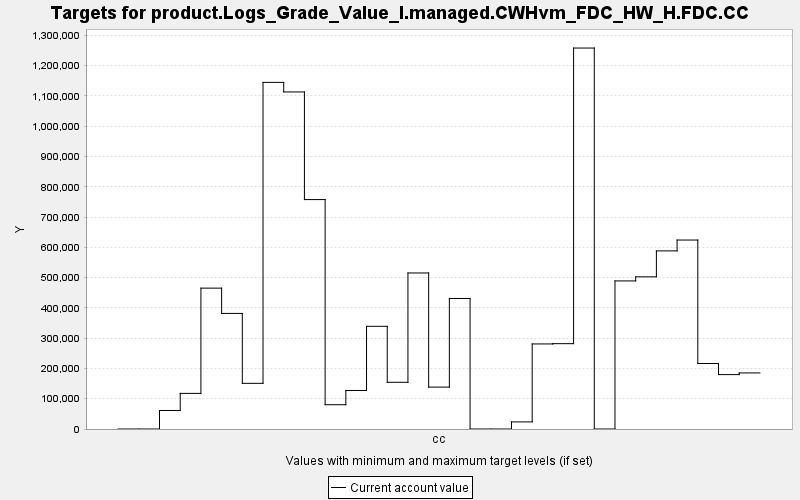

The file beside this chart, header and first rows:
TARGET, PERIOD, YEAR, PERIODWIDTH, MINIMUM, MAXIMUM, MINWEIGHT, MAXWEIGHT, CURRENT, SUMMARY
product.Logs_Grade_Value_I.managed.CWHvm…, 0, 0, 10.0, 0.0, 10000, 1.0, 1.0, 0.0, 0.0
product.Logs_Grade_Value_I.managed.CWHvm…, 1, 10, 10.0, 0.0, 10000, 1.0, 1.0, 0.0, 0.0
product.Logs_Grade_Value_I.managed.CWHvm…, 2, 20, 10.0, 0.0, 10000, 1.0, 1.0, 61166, 0.0
product.Logs_Grade_Value_I.managed.CWHvm…, 3, 30, 10.0, 0.0, 10000, 1.0, 1.0, 117607, 0.0
product.Logs_Grade_Value_I.managed.CWHvm…, 4, 40, 10.0, 0.0, 10000, 1.0, 1.0, 465211, 0.0
product.Logs_Grade_Value_I.managed.CWHvm…, 5, 50, 10.0, 0.0, 10000, 1.0, 1.0, 381690, 0.0
product.Logs_Grade_Value_I.managed.CWHvm…, 6, 60, 10.0, 0.0, 10000, 1.0, 1.0, 150818, 0.0
product.Logs_Grade_Value_I.managed.CWHvm…, 7, 70, 10.0, 0.0, 10000, 1.0, 1.0, 1144722, 0.0
product.Logs_Grade_Value_I.managed.CWHvm…, 8, 80, 10.0, 0.0, 10000, 1.0, 1.0, 1113138, 0.0
product.Logs_Grade_Value_I.managed.CWHvm…, 9, 90, 10.0, 0.0, 10000, 1.0, 1.0, 757701, 0.0
product.Logs_Grade_Value_I.managed.CWHvm…, 10, 100, 10.0, 0.0, 10000, 1.0, 1.0, 80196, 0.0
product.Logs_Grade_Value_I.managed.CWHvm…, 11, 110, 10.0, 0.0, 10000, 1.0, 1.0, 127227, 0.0
product.Logs_Grade_Value_I.managed.CWHvm…, 12, 120, 10.0, 0.0, 10000, 1.0, 1.0, 339110, 0.0
product.Logs_Grade_Value_I.managed.CWHvm…, 13, 130, 10.0, 0.0, 10000, 1.0, 1.0, 154278, 0.0
product.Logs_Grade_Value_I.managed.CWHvm…, 14, 140, 10.0, 0.0, 10000, 1.0, 1.0, 515312, 0.0
product.Logs_Grade_Value_I.managed.CWHvm…, 15, 150, 10.0, 0.0, 10000, 1.0, 1.0, 138341, 0.0
product.Logs_Grade_Value_I.managed.CWHvm…, 16, 160, 10.0, 0.0, 10000, 1.0, 1.0, 431077, 0.0
product.Logs_Grade_Value_I.managed.CWHvm…, 17, 170, 10.0, 0.0, 10000, 1.0, 1.0, 0.0, 0.0
product.Logs_Grade_Value_I.managed.CWHvm…, 18, 180, 10.0, 0.0, 10000, 1.0, 1.0, 0.0, 0.0
product.Logs_Grade_Value_I.managed.CWHvm…, 19, 190, 10.0, 0.0, 10000, 1.0, 1.0, 23437, 0.0
product.Logs_Grade_Value_I.managed.CWHvm…, 20, 200, 10.0, 0.0, 10000, 1.0, 1.0, 280903, 0.0
product.Logs_Grade_Value_I.managed.CWHvm…, 21, 210, 10.0, 0.0, 10000, 1.0, 1.0, 281840, 0.0
product.Logs_Grade_Value_I.managed.CWHvm…, 22, 220, 10.0, 0.0, 10000, 1.0, 1.0, 1258113, 0.0
product.Logs_Grade_Value_I.managed.CWHvm…, 23, 230, 10.0, 0.0, 10000, 1.0, 1.0, 0.0, 0.0
product.Logs_Grade_Value_I.managed.CWHvm…, 24, 240, 10.0, 0.0, 10000, 1.0, 1.0, 489050, 0.0
product.Logs_Grade_Value_I.managed.CWHvm…, 25, 250, 10.0, 0.0, 10000, 1.0, 1.0, 502552, 0.0
product.Logs_Grade_Value_I.managed.CWHvm…, 26, 260, 10.0, 0.0, 10000, 1.0, 1.0, 588197, 0.0
product.Logs_Grade_Value_I.managed.CWHvm…, 27, 270, 10.0, 0.0, 10000, 1.0, 1.0, 624068, 0.0
product.Logs_Grade_Value_I.managed.CWHvm…, 28, 280, 10.0, 0.0, 10000, 1.0, 1.0, 216338, 0.0
product.Logs_Grade_Value_I.managed.CWHvm…, 29, 290, 10.0, 0.0, 10000, 1.0, 1.0, 179646, 0.0
product.Logs_Grade_Value_I.managed.CWHvm…, 30, 300, 10.0, 0.0, 10000, 1.0, 1.0, 185176, 0.0
